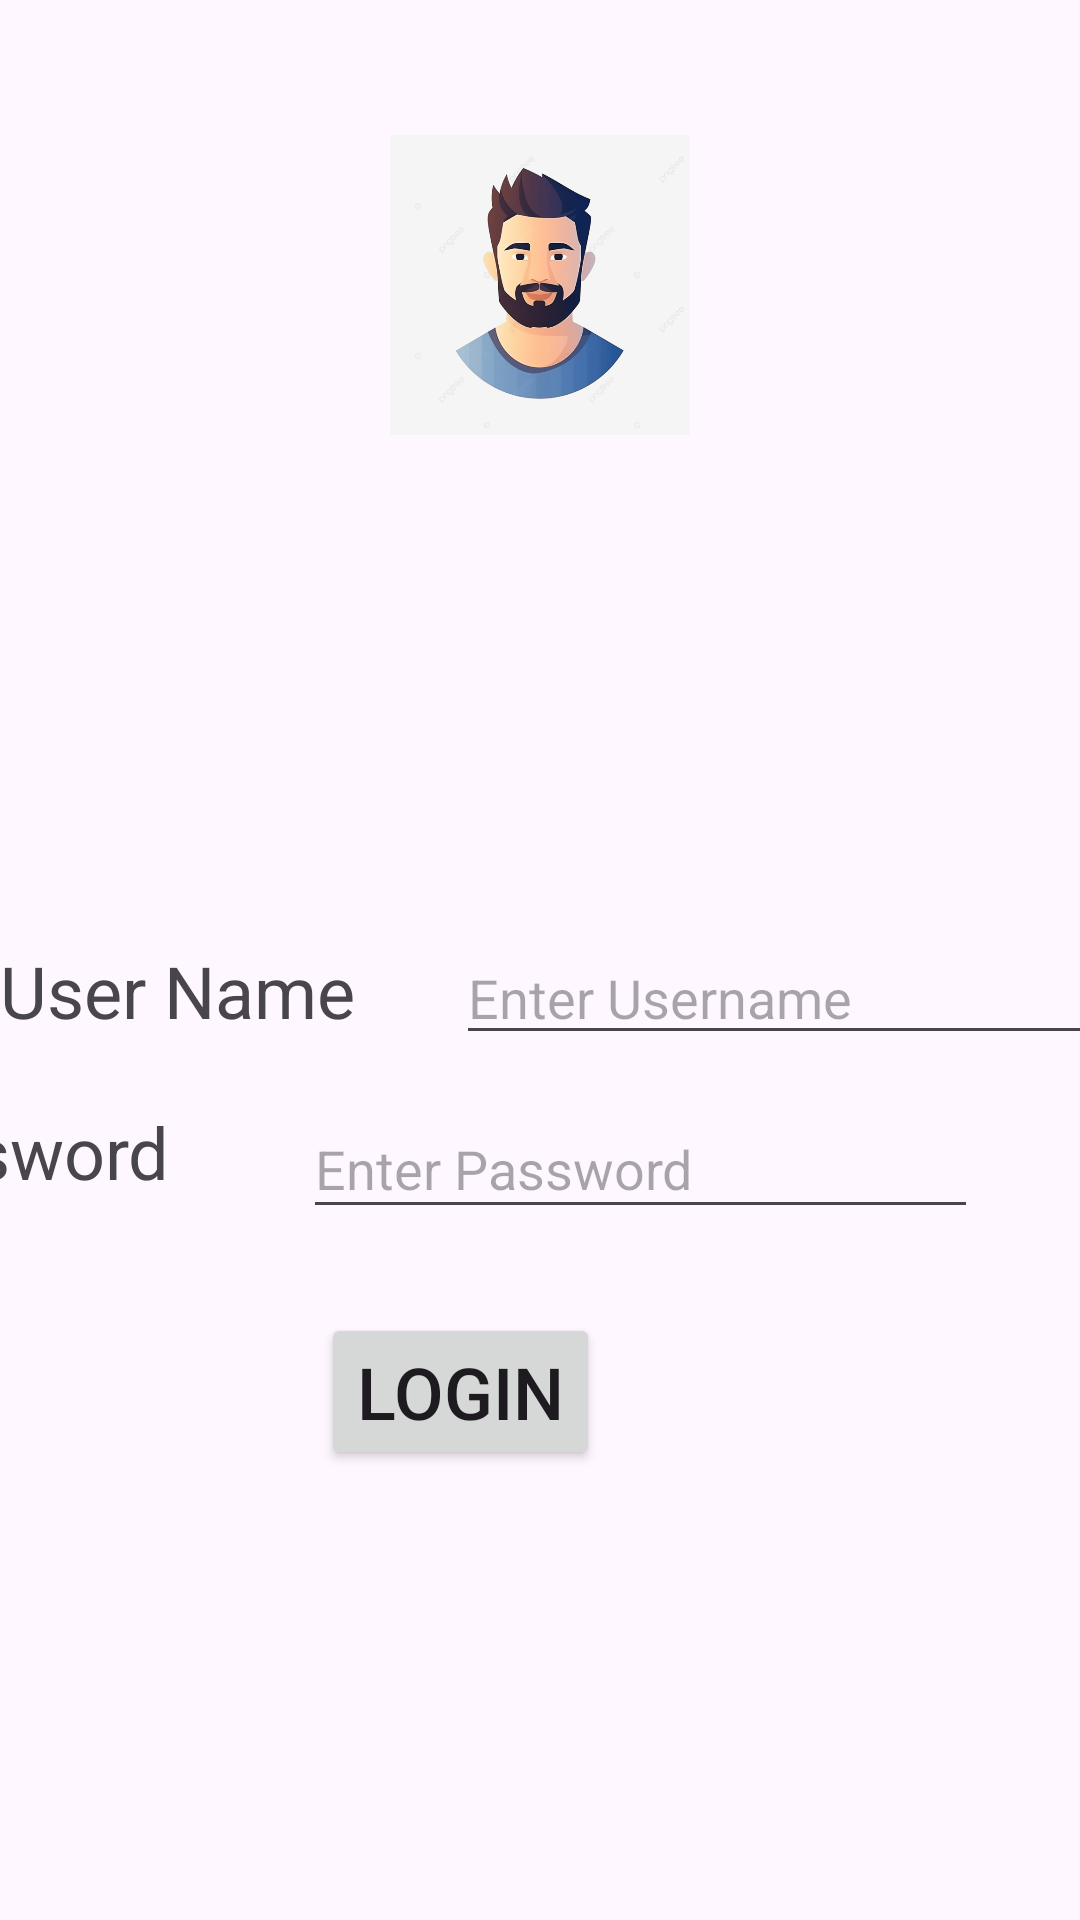

Produce the Android XML layout that renders to this screen, including the resource entries it uses.
<!-- AndroidManifest.xml: application theme Theme.MyApplication43 -->
<!-- res/layout/activity_main.xml -->
<?xml version="1.0" encoding="utf-8"?>
<androidx.constraintlayout.widget.ConstraintLayout xmlns:android="http://schemas.android.com/apk/res/android"
    xmlns:app="http://schemas.android.com/apk/res-auto"
    xmlns:tools="http://schemas.android.com/tools"
    android:id="@+id/main"
    android:layout_width="match_parent"
    android:layout_height="match_parent"
    tools:context=".MainActivity">

    <ImageView
        android:id="@+id/avatarImage"
        android:layout_width="100dp"
        android:layout_height="100dp"
        android:src="@drawable/download"
        android:scaleType="centerCrop"
        android:layout_marginTop="45dp"
        android:contentDescription="Avatar image"
        app:layout_constraintTop_toTopOf="parent"
        app:layout_constraintStart_toStartOf="parent"
        app:layout_constraintEnd_toEndOf="parent" />

    <TextView
        android:id="@+id/textView"
        android:layout_width="wrap_content"
        android:layout_height="wrap_content"
        android:text="User Name"
        android:textSize="24sp"
        app:layout_constraintBottom_toBottomOf="parent"
        app:layout_constraintEnd_toEndOf="parent"
        app:layout_constraintHorizontal_bias="0.0"
        app:layout_constraintStart_toStartOf="parent"
        app:layout_constraintTop_toTopOf="@+id/guideline" />

    <androidx.constraintlayout.widget.Guideline
        android:id="@+id/guideline"
        android:layout_width="wrap_content"
        android:layout_height="wrap_content"
        android:orientation="horizontal"
        app:layout_constraintGuide_begin="20dp" />

    <TextView
        android:id="@+id/textView2"
        android:layout_width="wrap_content"
        android:layout_height="wrap_content"
        android:layout_marginEnd="304dp"
        android:text="Password"
        android:textSize="24sp"
        app:layout_constraintBottom_toBottomOf="parent"
        app:layout_constraintEnd_toEndOf="parent"
        app:layout_constraintTop_toTopOf="parent"
        app:layout_constraintVertical_bias="0.605" />

    <com.google.android.material.textfield.TextInputEditText
        android:layout_width="225dp"
        android:layout_height="43dp"
        android:hint="Enter Password"
        app:layout_constraintBottom_toBottomOf="parent"
        app:layout_constraintEnd_toEndOf="parent"
        app:layout_constraintHorizontal_bias="0.816"
        app:layout_constraintStart_toStartOf="@+id/textView2"
        app:layout_constraintTop_toTopOf="parent"
        app:layout_constraintVertical_bias="0.614" />

    <Button
        android:id="@+id/button"
        android:layout_width="wrap_content"
        android:layout_height="wrap_content"
        android:layout_marginEnd="160dp"
        android:onClick="moveSecondPage"
        android:text="Login"
        android:textSize="24sp"
        app:layout_constraintBottom_toBottomOf="parent"
        app:layout_constraintEnd_toEndOf="parent"
        app:layout_constraintTop_toTopOf="parent"
        app:layout_constraintVertical_bias="0.745" />

    <com.google.android.material.textfield.TextInputLayout
        android:id="@+id/textInputLayout2"
        android:layout_width="291dp"
        android:layout_height="wrap_content"
        app:layout_constraintEnd_toEndOf="parent"
        app:layout_constraintStart_toStartOf="parent"
        app:layout_constraintTop_toTopOf="@+id/guideline">

    </com.google.android.material.textfield.TextInputLayout>

    <com.google.android.material.textfield.TextInputEditText
        android:layout_width="245dp"
        android:layout_height="39dp"
        android:layout_marginStart="152dp"
        android:hint="Enter Username"
        app:layout_constraintBottom_toBottomOf="parent"
        app:layout_constraintStart_toStartOf="parent"
        app:layout_constraintTop_toTopOf="parent"
        app:layout_constraintVertical_bias="0.52" />
</androidx.constraintlayout.widget.ConstraintLayout>
<!-- resources referenced by this layout -->
<resources>
  <!-- drawable download: png bitmap (drawable, 130013 bytes) -->
  <style name="Theme.MyApplication43" parent="Base.Theme.MyApplication43" />
  <style name="Base.Theme.MyApplication43" parent="Theme.Material3.DayNight.NoActionBar">
          
          
      </style>
</resources>
